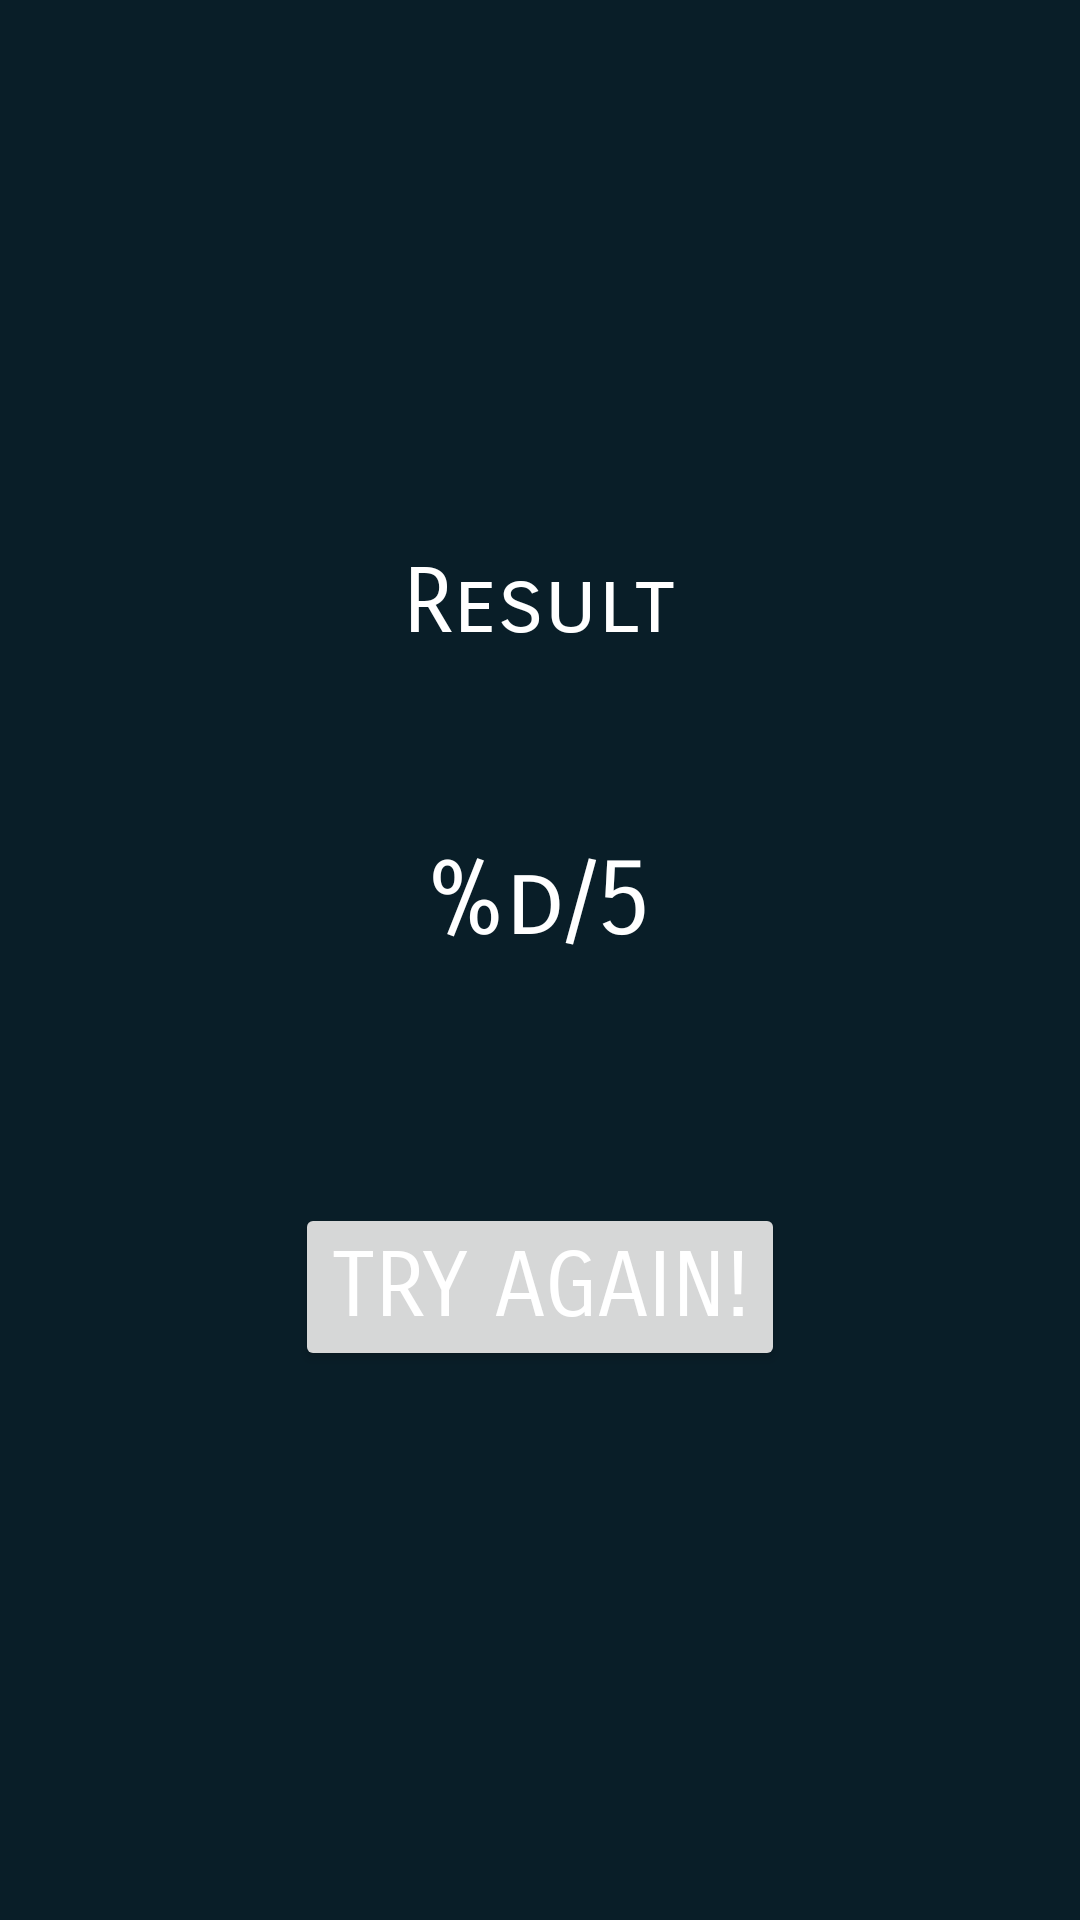

Here is an Android app screen rendered from its layout file. Give the layout XML and the strings, colors and styles it references.
<!-- AndroidManifest.xml: application theme Theme.BasicTriviaAPP -->
<!-- res/layout/activity_result.xml -->
<?xml version="1.0" encoding="utf-8"?>
<LinearLayout xmlns:android="http://schemas.android.com/apk/res/android"
    xmlns:tools="http://schemas.android.com/tools"
    android:layout_width="match_parent"
    android:layout_height="match_parent"
    android:background="@color/material_dynamic_secondary10"
    tools:context=".ResultActivity"
    android:orientation="vertical"
    android:gravity="center"
    
    >

    <TextView
        android:layout_width="wrap_content"
        android:layout_height="wrap_content"
        android:fontFamily="sans-serif-smallcaps"
        android:text="@string/result_title"
        android:textSize="30sp"
        android:textColor="@color/white"
        />

    <TextView
        android:id="@+id/resultLabel"
        android:layout_width="wrap_content"
        android:layout_height="wrap_content"
        android:text="@string/result_Score"
        android:fontFamily="sans-serif-smallcaps"
        android:textSize="35dp"
        android:layout_marginTop="60dp"
        android:textColor="@color/white"
        />

    <Button
        android:layout_width="wrap_content"
        android:layout_height="wrap_content"
        android:fontFamily="sans-serif-smallcaps"
        android:id="@+id/tryAgainBtn"
        android:text="@string/try_again_btn"
        android:layout_marginTop="80dp"
        android:textColor="@color/white"
        android:textSize="30dp"
        />




</LinearLayout>
<!-- resources referenced by this layout -->
<resources>
  <string name="result_Score">%d/5</string>
  <string name="result_title">Result</string>
  <string name="try_again_btn">Try Again!</string>
  <style name="Theme.BasicTriviaAPP" parent="Base.Theme.BasicTriviaAPP" />
  <style name="Base.Theme.BasicTriviaAPP" parent="Theme.Material3.DayNight.NoActionBar">
          
          
      </style>
  <!-- not gathered from this repository: default colours our renderer supplied (Android Studio template values) -->
  <color name="white">#FFFFFFFF</color>
</resources>
